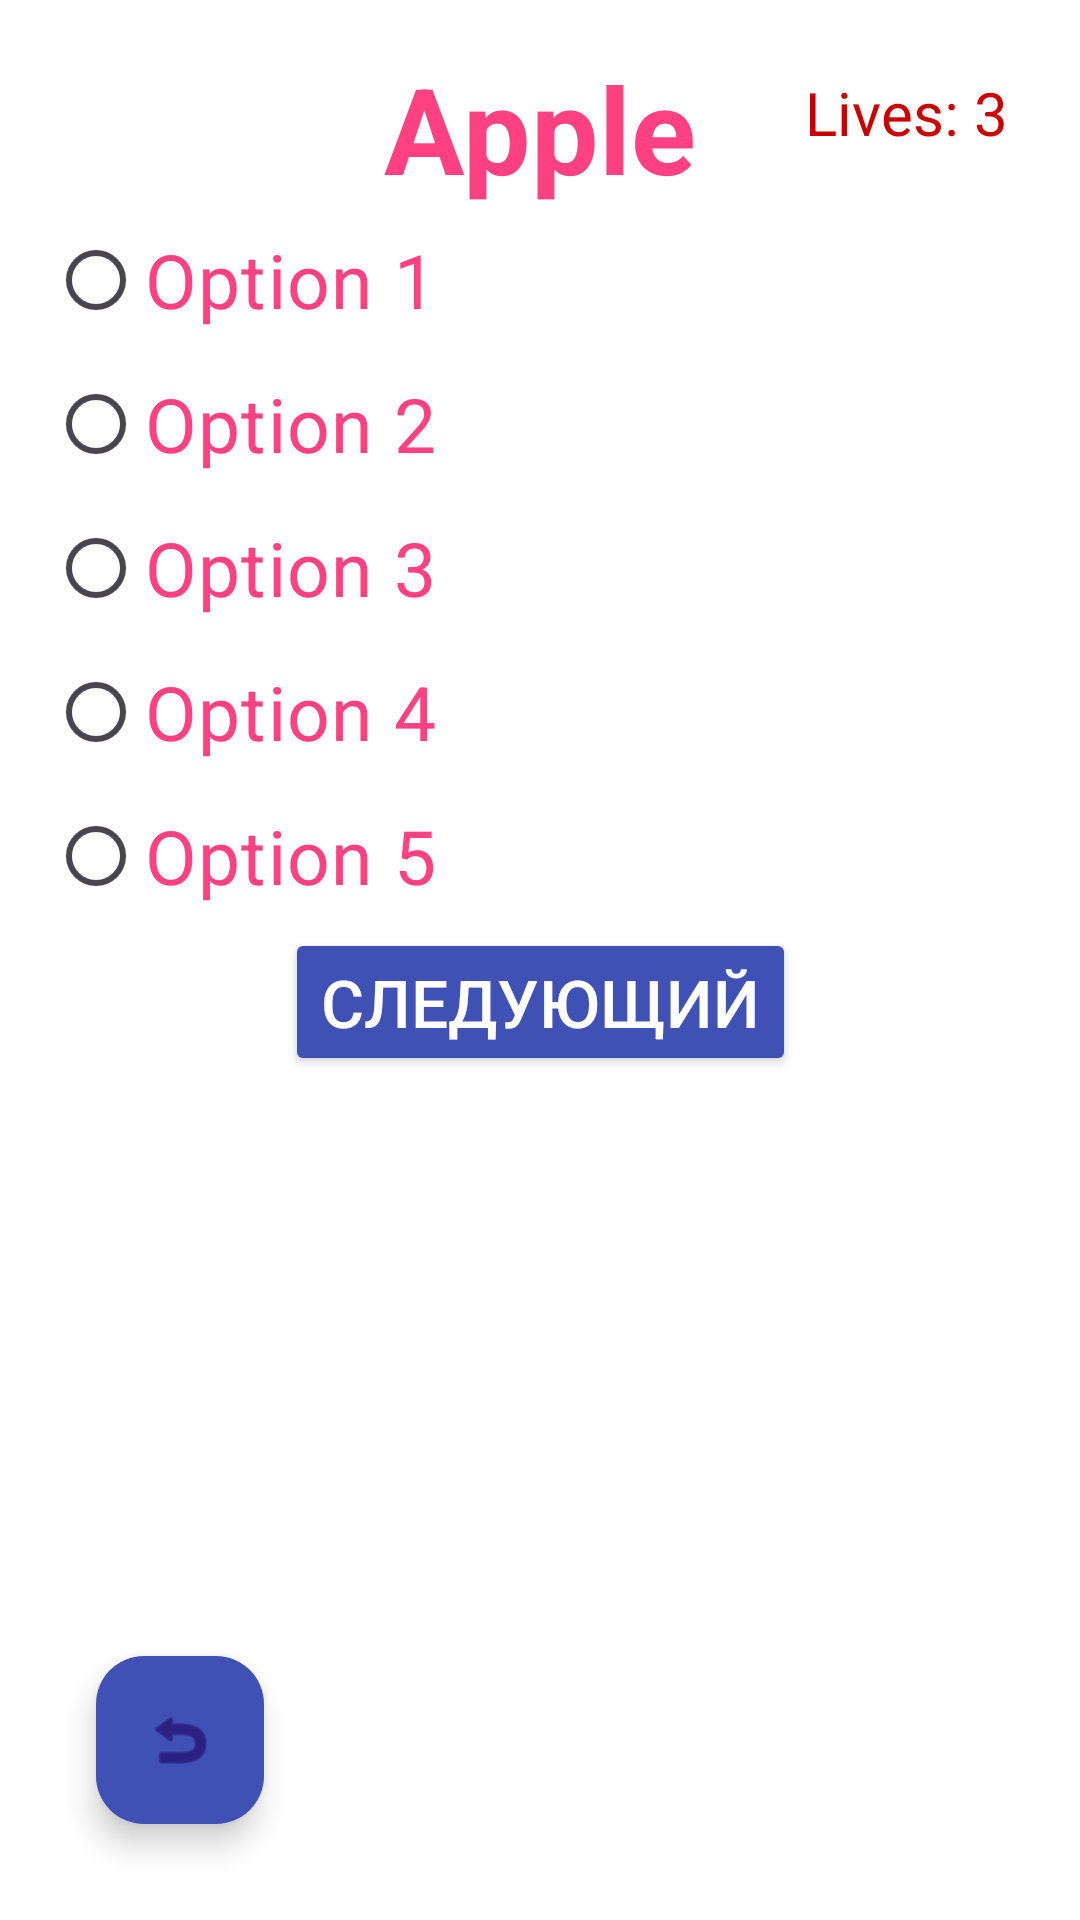

Here is an Android app screen rendered from its layout file. Give the layout XML and the strings, colors and styles it references.
<!-- AndroidManifest.xml: application theme Theme.TrainingMemory -->
<!-- res/layout/memory_training_cube_activity.xml -->
<?xml version="1.0" encoding="utf-8"?>
<androidx.constraintlayout.widget.ConstraintLayout xmlns:android="http://schemas.android.com/apk/res/android"
    xmlns:app="http://schemas.android.com/apk/res-auto"
    android:layout_width="match_parent"
    android:layout_height="match_parent"
    xmlns:tools="http://schemas.android.com/tools"
    android:padding="16dp"
    android:background="@color/white">

    <TextView
        android:id="@+id/textViewWord"
        android:layout_width="wrap_content"
        android:layout_height="wrap_content"
        android:textSize="40sp"
        android:text="Apple"
        android:textColor="#FF4081"
        android:textStyle="bold"
        app:layout_constraintTop_toTopOf="parent"
        app:layout_constraintStart_toStartOf="parent"
        app:layout_constraintEnd_toEndOf="parent" />

    <RadioGroup
        android:id="@+id/radioGroupWords"
        android:layout_width="match_parent"
        android:layout_height="wrap_content"
        android:orientation="vertical"
        app:layout_constraintTop_toBottomOf="@id/textViewWord"
        app:layout_constraintStart_toStartOf="parent"
        app:layout_constraintEnd_toEndOf="parent">

        <RadioButton
            android:id="@+id/radioButtonOption1"
            android:layout_width="wrap_content"
            android:layout_height="wrap_content"
            android:text="Option 1"
            android:textSize="25sp"
            android:textColor="#FF4081"/>

        <RadioButton
            android:id="@+id/radioButtonOption2"
            android:layout_width="wrap_content"
            android:layout_height="wrap_content"
            android:text="Option 2"
            android:textSize="25sp"
            android:textColor="#FF4081"/>

        <RadioButton
            android:id="@+id/radioButtonOption3"
            android:layout_width="wrap_content"
            android:layout_height="wrap_content"
            android:text="Option 3"
            android:textSize="25sp"
            android:textColor="#FF4081"/>

        <RadioButton
            android:id="@+id/radioButtonOption4"
            android:layout_width="wrap_content"
            android:textColor="#FF4081"
            android:layout_height="wrap_content"
            android:textSize="25sp"
            android:text="Option 4" />

        <RadioButton
            android:id="@+id/radioButtonOption5"
            android:layout_width="wrap_content"
            android:layout_height="wrap_content"
            android:text="Option 5"
            android:textSize="25sp"
            android:textColor="#FF4081"
            />

    </RadioGroup>


    <Button
        android:id="@+id/buttonNext"
        android:layout_width="wrap_content"
        android:layout_height="wrap_content"
        android:text="Следующий"
        app:layout_constraintTop_toBottomOf="@id/radioGroupWords"
        app:layout_constraintStart_toStartOf="parent"
        app:layout_constraintEnd_toEndOf="parent"
        android:textColor="#FFFFFF"
        android:textSize="22sp"
        android:backgroundTint="#3F51B5"/>

    <TextView
        android:id="@+id/textViewLives"
        android:layout_width="wrap_content"
        android:layout_height="wrap_content"
        android:text="Lives: 3"
        android:textSize="20sp"
        android:textColor="@android:color/holo_red_dark"
        app:layout_constraintEnd_toEndOf="parent"
        app:layout_constraintTop_toTopOf="parent"
        android:padding="8dp" />

    <com.google.android.material.floatingactionbutton.FloatingActionButton
        android:id="@+id/fab"
        android:layout_width="wrap_content"
        android:layout_height="wrap_content"
        android:layout_gravity="bottom|end"
        android:layout_marginStart="16dp"
        android:layout_marginBottom="16dp"
        app:layout_constraintBottom_toBottomOf="parent"
        app:layout_constraintStart_toStartOf="parent"
        app:srcCompat="@android:drawable/ic_menu_revert"
        tools:ignore="SpeakableTextPresentCheck"
        android:textColor="#FFFFFF"
        android:backgroundTint="#3F51B5"/>

</androidx.constraintlayout.widget.ConstraintLayout>
<!-- resources referenced by this layout -->
<resources>
  <color name="white">#FFFFFFFF</color>
  <style name="Theme.TrainingMemory" parent="Base.Theme.TrainingMemory" />
  <style name="Base.Theme.TrainingMemory" parent="Theme.Material3.DayNight.NoActionBar">
          
          
      </style>
</resources>
